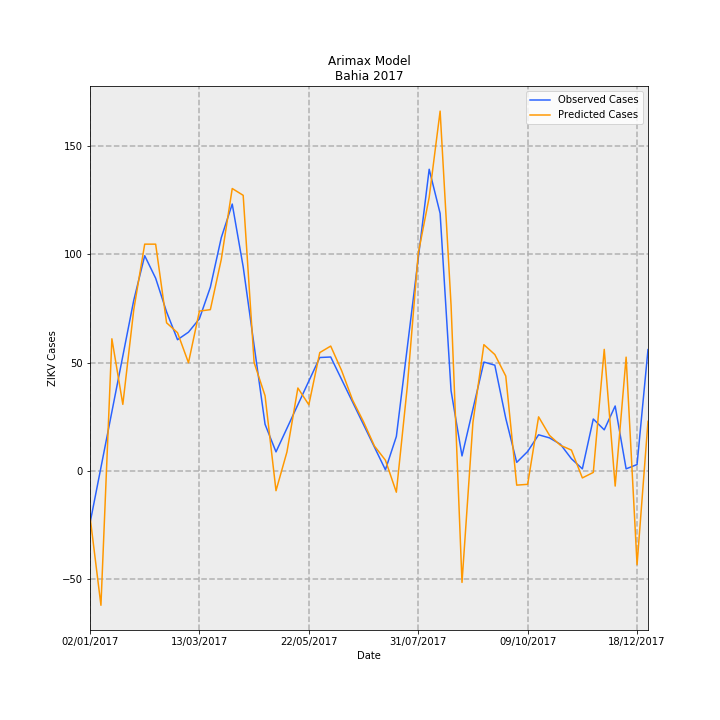

The data file committed next to this chart (first rows):
Date, predictions_incidence, observed_incidence, Predicted Cases, Observed Cases, error
02/01/2017, -0.1364, -0.1568, -20.93, -24.06, 3.129
09/01/2017, -0.4035, 0.01074, -61.92, 1.648, -63.57
16/01/2017, 0.3975, 0.1783, 60.99, 27.35, 33.64
23/01/2017, 0.2003, 0.3458, 30.74, 53.06, -22.32
30/01/2017, 0.4848, 0.5133, 74.4, 78.76, -4.365
06/02/2017, 0.6819, 0.6472, 104.6, 99.31, 5.329
13/02/2017, 0.6819, 0.5795, 104.6, 88.93, 15.71
20/02/2017, 0.4455, 0.4783, 68.36, 73.39, -5.029
27/02/2017, 0.4158, 0.3947, 63.8, 60.57, 3.227
06/03/2017, 0.3256, 0.4174, 49.96, 64.04, -14.09
13/03/2017, 0.4807, 0.4577, 73.76, 70.23, 3.528
20/03/2017, 0.4851, 0.5524, 74.43, 84.77, -10.33
27/03/2017, 0.6363, 0.7016, 97.64, 107.7, -10.01
03/04/2017, 0.8492, 0.8025, 130.3, 123.1, 7.165
10/04/2017, 0.8287, 0.614, 127.2, 94.21, 32.95
17/04/2017, 0.326, 0.3772, 50.02, 57.89, -7.862
24/04/2017, 0.2263, 0.1405, 34.72, 21.56, 13.16
01/05/2017, -0.05911, 0.05759, -9.07, 8.837, -17.91
08/05/2017, 0.05737, 0.1285, 8.803, 19.72, -10.91
15/05/2017, 0.2496, 0.1994, 38.29, 30.6, 7.698
22/05/2017, 0.1991, 0.2703, 30.55, 41.47, -10.93
29/05/2017, 0.356, 0.3412, 54.62, 52.35, 2.269
05/06/2017, 0.3756, 0.3427, 57.63, 52.59, 5.038
12/06/2017, 0.3016, 0.275, 46.28, 42.19, 4.085
19/06/2017, 0.2133, 0.2072, 32.73, 31.79, 0.9428
26/06/2017, 0.148, 0.1394, 22.71, 21.39, 1.321
03/07/2017, 0.07507, 0.07161, 11.52, 10.99, 0.5296
10/07/2017, 0.03264, 0.003831, 5.008, 0.5878, 4.42
17/07/2017, -0.06363, 0.1038, -9.764, 15.93, -25.69
24/07/2017, 0.2536, 0.3715, 38.91, 57.01, -18.1
31/07/2017, 0.6537, 0.6393, 100.3, 98.09, 2.219
07/08/2017, 0.8228, 0.907, 126.3, 139.2, -12.93
14/08/2017, 1.082, 0.7744, 166, 118.8, 47.18
21/08/2017, 0.4984, 0.2414, 76.48, 37.04, 39.44
28/08/2017, -0.3347, 0.04539, -51.36, 6.965, -58.33
04/09/2017, 0.1462, 0.1865, 22.43, 28.61, -6.184
11/09/2017, 0.3798, 0.3275, 58.28, 50.26, 8.021
18/09/2017, 0.3502, 0.3182, 53.73, 48.82, 4.906
25/09/2017, 0.2855, 0.1584, 43.81, 24.3, 19.5
02/10/2017, -0.04238, 0.02607, -6.504, 4.0, -10.5
09/10/2017, -0.03991, 0.0587, -6.124, 9.008, -15.13
16/10/2017, 0.1629, 0.1089, 24.99, 16.71, 8.283
23/10/2017, 0.107, 0.09959, 16.42, 15.28, 1.136
30/10/2017, 0.07729, 0.08035, 11.86, 12.33, -0.4688
06/11/2017, 0.06299, 0.03696, 9.666, 5.671, 3.995
13/11/2017, -0.0207, 0.006517, -3.177, 1.0, -4.177
20/11/2017, -0.004174, 0.1564, -0.6405, 24.0, -24.64
27/11/2017, 0.3656, 0.1238, 56.1, 19.0, 37.1
04/12/2017, -0.04522, 0.1955, -6.939, 30, -36.94
11/12/2017, 0.3423, 0.006517, 52.52, 1.0, 51.52
18/12/2017, -0.2814, 0.01955, -43.18, 3.0, -46.18
25/12/2017, 0.1495, 0.365, 22.93, 56.0, -33.07
